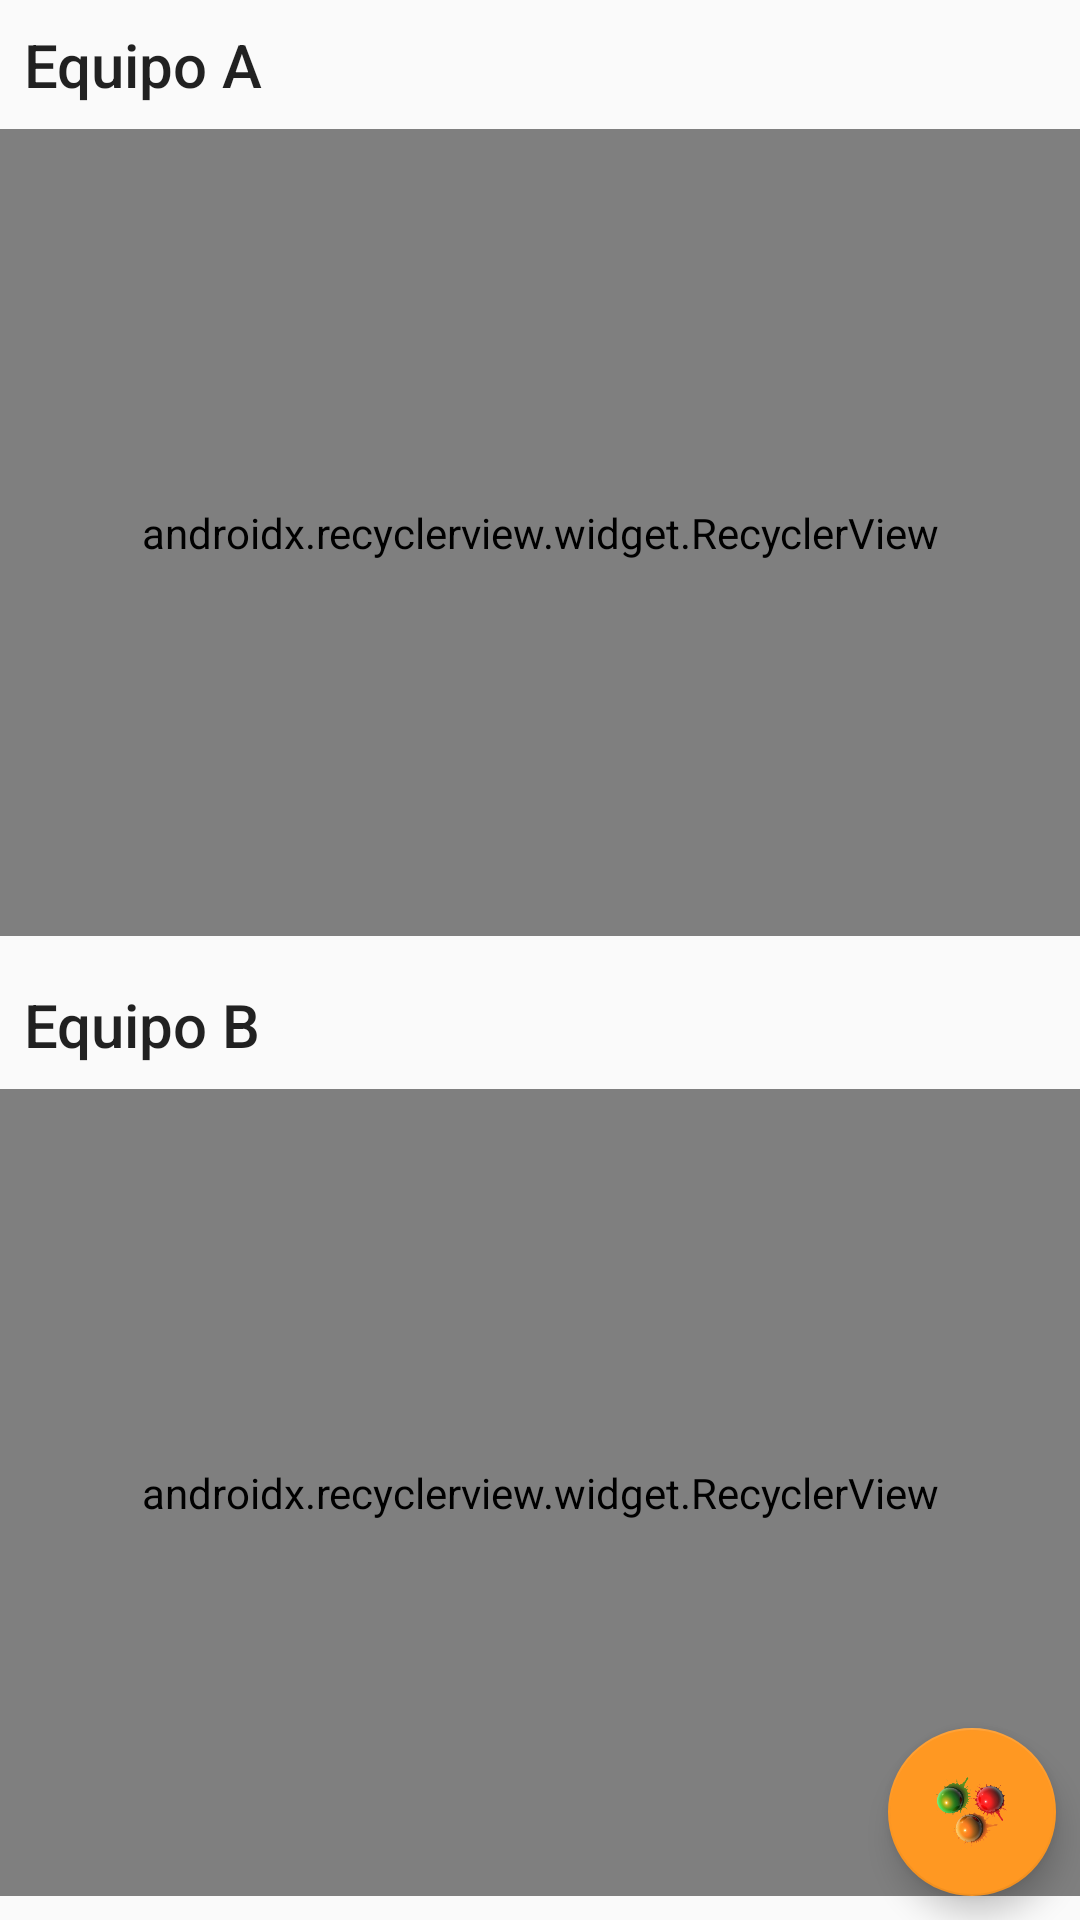

Here is an Android app screen rendered from its layout file. Give the layout XML and the strings, colors and styles it references.
<!-- AndroidManifest.xml: application theme AppTheme -->
<!-- res/layout/activity_teams.xml -->
<?xml version="1.0" encoding="utf-8"?>
<android.support.constraint.ConstraintLayout xmlns:android="http://schemas.android.com/apk/res/android"
    xmlns:app="http://schemas.android.com/apk/res-auto"
    xmlns:tools="http://schemas.android.com/tools"
    android:layout_width="match_parent"
    android:layout_height="match_parent"
    tools:context="unicauca.movil.beaconsfinalubicuas.ui.teams.TeamsActivity">

    <android.support.constraint.Guideline
        android:id="@+id/guideline3"
        android:layout_width="wrap_content"
        android:layout_height="wrap_content"
        android:orientation="horizontal"
        app:layout_constraintGuide_percent="0.5" />

    <TextView
        android:id="@+id/teamA"
        android:layout_width="wrap_content"
        android:layout_height="wrap_content"
        android:layout_marginStart="8dp"
        android:layout_marginTop="8dp"
        android:text="Equipo A"
        android:textAppearance="@style/TextAppearance.AppCompat.Title"
        app:layout_constraintStart_toStartOf="parent"
        app:layout_constraintTop_toTopOf="parent" />

    <android.support.v7.widget.RecyclerView
        android:id="@+id/recA"
        android:layout_width="0dp"
        android:layout_height="0dp"
        android:layout_marginBottom="8dp"
        android:layout_marginTop="8dp"
        app:layout_constraintBottom_toTopOf="@+id/guideline3"
        app:layout_constraintEnd_toEndOf="parent"
        app:layout_constraintStart_toStartOf="parent"
        app:layout_constraintTop_toBottomOf="@+id/teamA"
        app:layoutManager="android.support.v7.widget.LinearLayoutManager"
        tools:listitem="@layout/template_player" />

    <TextView
        android:id="@+id/teamB"
        android:layout_width="wrap_content"
        android:layout_height="wrap_content"
        android:layout_marginStart="8dp"
        android:layout_marginTop="8dp"
        android:text="Equipo B"
        android:textAppearance="@style/TextAppearance.AppCompat.Title"
        app:layout_constraintStart_toStartOf="parent"
        app:layout_constraintTop_toTopOf="@+id/guideline3" />

    <android.support.v7.widget.RecyclerView
        android:id="@+id/recB"
        android:layout_width="0dp"
        android:layout_height="0dp"
        android:layout_marginBottom="8dp"
        android:layout_marginTop="8dp"
        app:layout_constraintBottom_toBottomOf="parent"
        app:layoutManager="android.support.v7.widget.LinearLayoutManager"
        app:layout_constraintEnd_toEndOf="parent"
        app:layout_constraintStart_toStartOf="parent"
        app:layout_constraintTop_toBottomOf="@+id/teamB"
        tools:listitem="@layout/template_player" />

    <android.support.design.widget.FloatingActionButton
        android:id="@+id/fabStart"
        android:layout_width="wrap_content"
        android:layout_height="wrap_content"
        android:layout_marginBottom="8dp"
        android:layout_marginEnd="8dp"
        android:clickable="true"
        app:fabSize="normal"
        app:layout_constraintBottom_toBottomOf="parent"
        app:layout_constraintEnd_toEndOf="parent"
        app:srcCompat="@mipmap/paintball_balls" />
</android.support.constraint.ConstraintLayout>
<!-- res/layout/template_player.xml (included above) -->
<?xml version="1.0" encoding="utf-8"?>
<layout
    xmlns:android="http://schemas.android.com/apk/res/android"
    xmlns:app="http://schemas.android.com/apk/res-auto"
    xmlns:tools="http://schemas.android.com/tools">

    <android.support.constraint.ConstraintLayout
        android:layout_width="match_parent"
        android:layout_height="wrap_content">

        <TextView
            android:id="@+id/player"
            android:layout_width="wrap_content"
            android:layout_height="wrap_content"
            android:layout_marginBottom="8dp"
            android:layout_marginStart="8dp"
            android:layout_marginTop="8dp"
            tools:text="Player1"
            style="@style/TextAppearance.AppCompat.Body1"
            app:layout_constraintBottom_toBottomOf="parent"
            app:layout_constraintStart_toStartOf="parent"
            app:layout_constraintTop_toTopOf="parent" />

    </android.support.constraint.ConstraintLayout>
</layout>
<!-- resources referenced by this layout -->
<resources>
  <!-- mipmap paintball_balls: png bitmap (mipmap-mdpi, 44724 bytes) -->
  <style name="AppTheme" parent="Theme.AppCompat.Light.DarkActionBar">
          
          <item name="colorPrimary">@color/colorPrimary</item>
          <item name="colorPrimaryDark">@color/colorPrimaryDark</item>
          <item name="colorAccent">@color/colorAccent</item>
      </style>
  <color name="colorPrimary">#3f51b5</color>
  <color name="colorPrimaryDark">#303f9f</color>
  <color name="colorAccent">#ff9822</color>
</resources>
